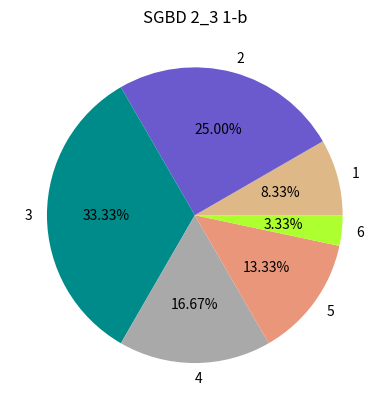

Python code for this plot:
import matplotlib.pyplot as plt
import matplotlib.colors as mcolors
import random

colors = random.choices(list(mcolors.CSS4_COLORS.values()),k = 6) # k = number of colors
options = ["1", "2", "3", "4", "5", "6"]
count = [5, 15, 20, 10, 8, 2]
plt.pie(count, colors = colors, labels = options, autopct = "%0.2f%%")
plt.title("SGBD 2_3 1-b")
plt.show()